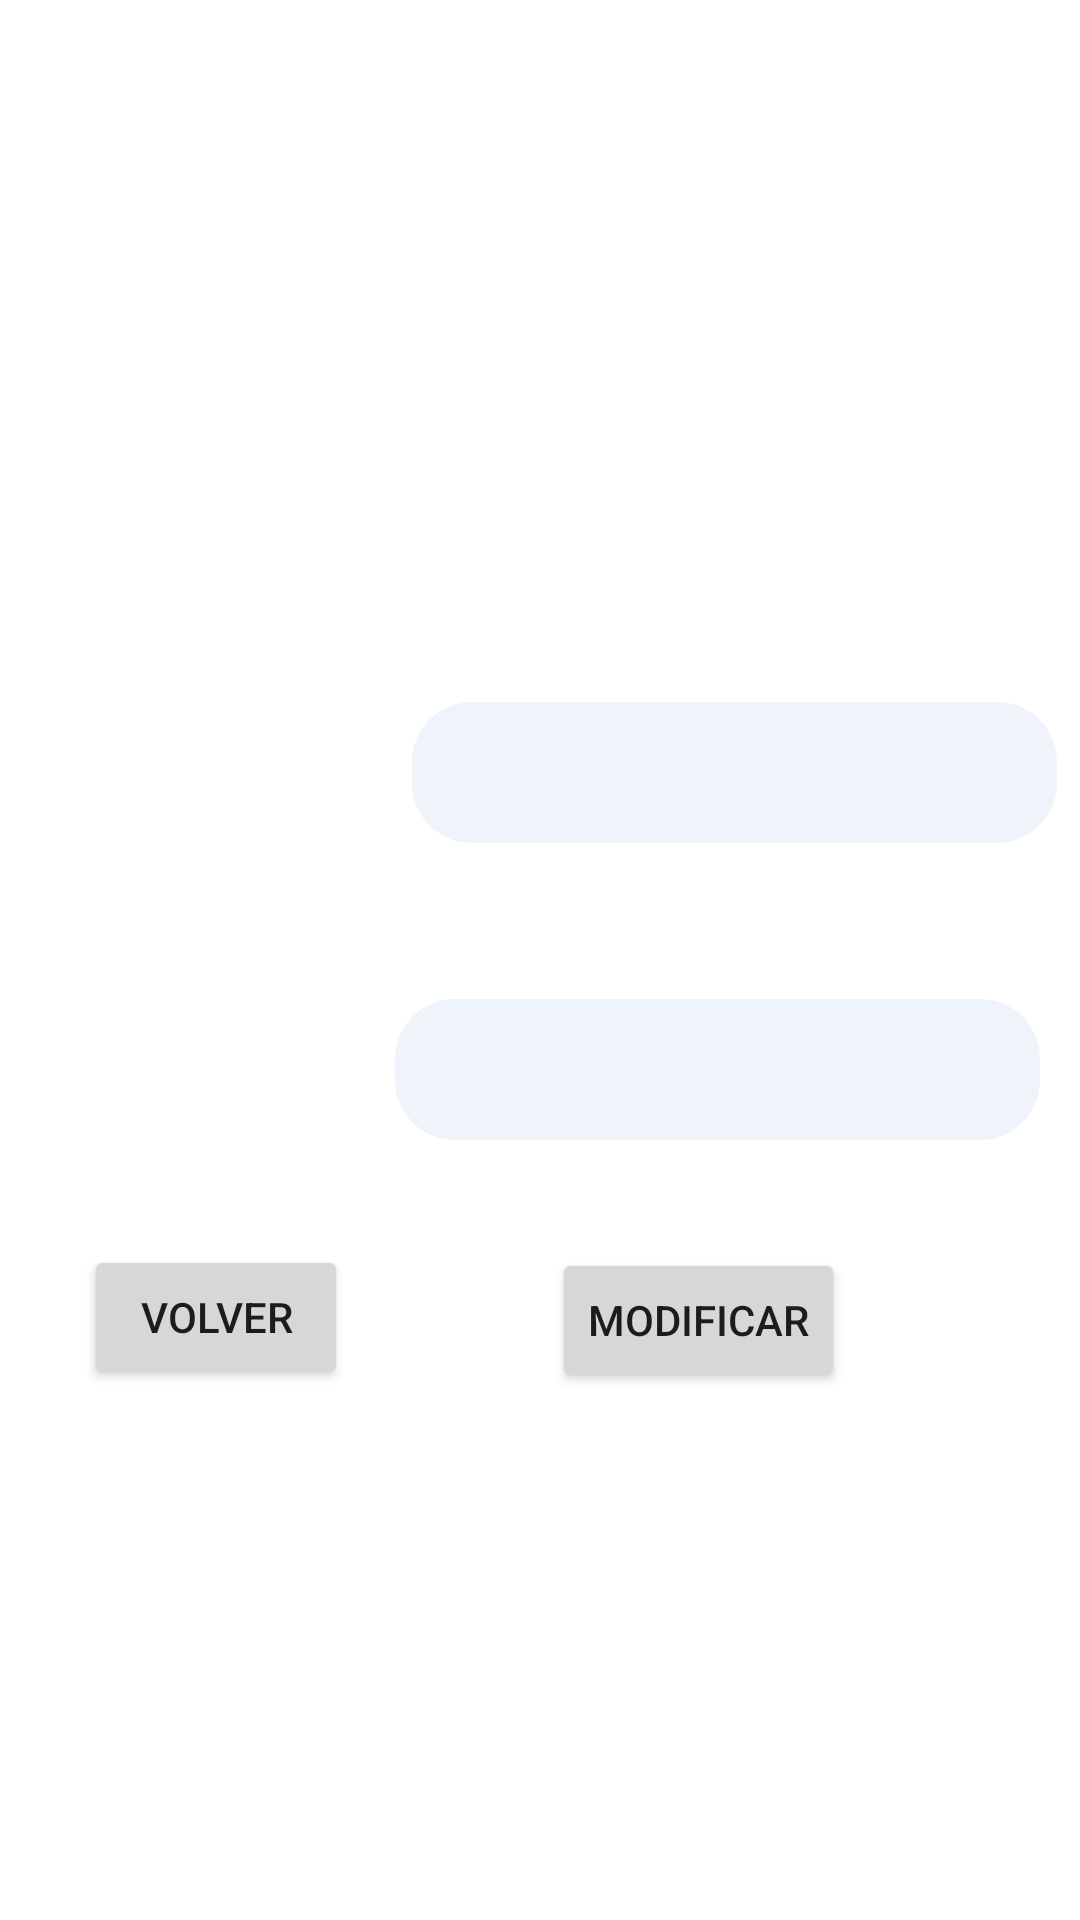

Layout XML and referenced resources for this Android screen:
<!-- AndroidManifest.xml: application theme Theme.SdjComp -->
<!-- res/layout/fragment_modificar_cupos.xml -->
<?xml version="1.0" encoding="utf-8"?>
<androidx.constraintlayout.widget.ConstraintLayout xmlns:android="http://schemas.android.com/apk/res/android"
    xmlns:app="http://schemas.android.com/apk/res-auto"
    xmlns:tools="http://schemas.android.com/tools"
    android:id="@+id/frameLayout10"
    android:layout_width="match_parent"
    android:layout_height="match_parent"
    tools:context=".modificarMarca">

    <TextView
        android:id="@+id/textView20"
        android:layout_width="wrap_content"
        android:layout_height="wrap_content"
        android:layout_marginStart="16dp"
        android:layout_marginTop="60dp"
        android:text="Estado"
        android:textColor="#FFFFFF"
        app:layout_constraintStart_toStartOf="parent"
        app:layout_constraintTop_toBottomOf="@+id/textView19" />

    <EditText
        android:id="@+id/edtEstado"
        android:layout_width="215dp"
        android:layout_height="47dp"
        android:layout_marginStart="72dp"
        android:layout_marginTop="52dp"
        android:background="@drawable/edt_texto_campos"
        android:ems="10"
        android:inputType="textPersonName"
        app:layout_constraintStart_toEndOf="@+id/textView20"
        app:layout_constraintTop_toBottomOf="@+id/edtSeccion" />

    <TextView
        android:id="@+id/txtPruebaCupo"
        android:layout_width="wrap_content"
        android:layout_height="wrap_content"
        android:layout_marginStart="152dp"
        android:layout_marginTop="92dp"
        android:text="Modificar Cupo"
        android:textColor="#FFFFFF"
        app:layout_constraintStart_toStartOf="parent"
        app:layout_constraintTop_toTopOf="parent" />

    <TextView
        android:id="@+id/txtModificandoCupo"
        android:layout_width="wrap_content"
        android:layout_height="wrap_content"
        android:layout_marginStart="152dp"
        android:layout_marginTop="69dp"
        android:text="No se encontro cupo con el ID"
        android:textColor="#FFFFFF"
        app:layout_constraintStart_toStartOf="parent"
        app:layout_constraintTop_toBottomOf="@+id/txtPruebaCupo" />

    <EditText
        android:id="@+id/edtSeccion"
        android:layout_width="215dp"
        android:layout_height="47dp"
        android:layout_marginStart="72dp"
        android:layout_marginTop="35dp"
        android:background="@drawable/edt_texto_campos"
        android:ems="10"
        android:inputType="textPersonName"
        app:layout_constraintStart_toEndOf="@+id/textView19"
        app:layout_constraintTop_toBottomOf="@+id/txtModificandoCupo" />

    <TextView
        android:id="@+id/textView19"
        android:layout_width="wrap_content"
        android:layout_height="wrap_content"
        android:layout_marginStart="16dp"
        android:layout_marginTop="57dp"
        android:text="Seccion"
        android:textColor="#FFFFFF"
        app:layout_constraintStart_toStartOf="parent"
        app:layout_constraintTop_toBottomOf="@+id/txtModificandoCupo" />

    <Button
        android:id="@+id/btnVolverModificarMarca"
        android:layout_width="wrap_content"
        android:layout_height="wrap_content"
        android:layout_marginStart="28dp"
        android:layout_marginTop="61dp"
        android:text="Volver"
        app:layout_constraintStart_toStartOf="parent"
        app:layout_constraintTop_toBottomOf="@+id/textView20" />

    <Button
        android:id="@+id/btnModCupo"
        android:layout_width="wrap_content"
        android:layout_height="wrap_content"
        android:layout_marginStart="68dp"
        android:layout_marginTop="36dp"
        android:text="Modificar"
        app:layout_constraintStart_toEndOf="@+id/btnVolverModificarMarca"
        app:layout_constraintTop_toBottomOf="@+id/edtEstado" />
</androidx.constraintlayout.widget.ConstraintLayout>
<!-- resources referenced by this layout -->
<resources>
  <!-- drawable edt_texto_campos (drawable) -->
  <?xml version="1.0" encoding="utf-8"?>
  <shape xmlns:android="http://schemas.android.com/apk/res/android">
      <solid
          android:color="#99E4ECF7"/>
      <corners
          android:radius="20dp"/>
  </shape>
  <style name="Theme.SdjComp" parent="Theme.MaterialComponents.DayNight.DarkActionBar">
          
          <item name="colorPrimary">@color/purple_500</item>
          <item name="colorPrimaryVariant">@color/purple_700</item>
          <item name="colorOnPrimary">@color/white</item>
          
          <item name="colorSecondary">@color/teal_200</item>
          <item name="colorSecondaryVariant">@color/teal_700</item>
          <item name="colorOnSecondary">@color/black</item>
          
          <item name="android:statusBarColor" tools:targetApi="l">?attr/colorPrimaryVariant</item>
          
      </style>
  <!-- not gathered from this repository: default colours our renderer supplied (Android Studio template values) -->
  <color name="purple_500">#FF6200EE</color>
  <color name="purple_700">#FF3700B3</color>
  <color name="teal_200">#FF03DAC5</color>
  <color name="teal_700">#FF018786</color>
  <color name="black">#FF000000</color>
  <color name="white">#FFFFFFFF</color>
</resources>
